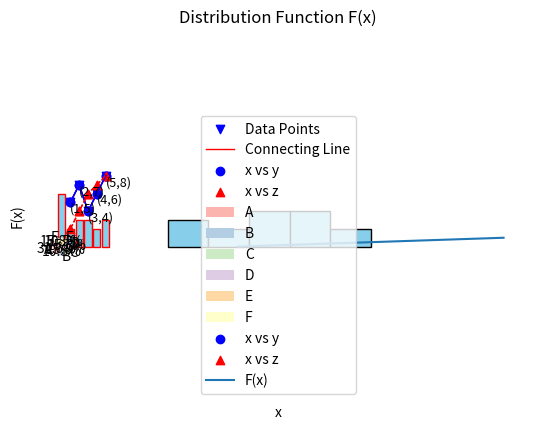

Here is the Python script that generated this plot:
#111111111111111111111111111111111111111111
#Loop Examples in Python
#1. Loop through a List
fruits = ['apple', 'banana', 'cherry']
for fruit in fruits:
    print(fruit)
#2. Loop with range()
for i in range(5):
    print(i)
#3. While loop
i = 0
while i < 5:
    print(i)
    i += 1
#4. Loop through a String
for char in 'hello':
    print(char)
#5. Break in a For Loop
for i in range(10):
    if i == 3:
        break
print(i)
#6. Continue in a For Loop
for i in range(5):
 if i == 2:
     continue
 print(i)
#7. While loop with break
i = 0
while True:
    if i == 4:
        break
    print(i)
    i += 1

#8. While loop with continue
i = 0
while i < 5:
    i += 1
    if i == 3:
        continue
    print(i)
#9. For-else Loop
for i in range(3):
    print(i)
else:
    print('Loop completed.')
#10. Nested For Loops
for i in range(1, 4):
    for j in range(1, 4):
        print(f'{i} * {j} = {i * j}')
#11. Using enumerate()
colors = ['red', 'green', 'blue']
for index, color in enumerate(colors):
    print(index, color)
#12. Loop through Dictionary
person = {'name': 'Alice', 'age': 25}
for key, value in person.items():
    print(f'{key}: {value}')
#13. Using zip()
names = ['Anna', 'Ben']
scores = [90, 85]
for name, score in zip(names, scores):
    print(f'{name} scored {score}')
#14. Loop in Reverse
for i in reversed(range(5)):
    print(i)

#15. Loop with sorted()
nums = [3, 1, 4, 2]
for n in sorted(nums):
    print(n)
#16. List Comprehension (Squares)
squares = [x**2 for x in range(5)]
print(squares)
#17. Conditional List Comprehension
evens = [x for x in range(10) if x % 2 == 0]
print(evens)
#18. Set Comprehension
unique_letters = {letter for letter in 'banana'}
print(unique_letters)
#19. Dictionary Comprehension
cubes = {x: x**3 for x in range(4)}
print(cubes)
#20. Count Vowels in Text
text = 'Hello World'
vowels = 'aeiouAEIOU'
for ch in text:
    if ch in vowels:
        print(f'Vowel found: {ch}')


#222222222222222222222222222222222222222222222222
#Question: Create a program that reminds the user to drink water 5 times a day using a loop.
# Program 1: Drink Water Reminder (5 times)
for reminder in range(1, 6):
    print(f"Reminder {reminder}: Drink Water")

#Question: Remind user to drink water every 2 hours from 6 AM to 6 PM.
# Program 2: Drink Water Reminder between 6 AM and 6 PM
hour = 6
for reminder in range(1, 7):
    print(f"Reminder {reminder} at {hour}:00 - Drink Water")
    hour += 2

#Question: Display a message one character at a time (like typing).
# Program 3: Typing Animation
message = "Welcome to the Game!"
for ch in message:
    print(ch, end='', flush=True)

#Question: Stop searching when “milk” is found in the inventory.
# Program 4: Item Search in Warehouse

inventory = ["bread", "eggs", "milk", "butter"]

for item in inventory:
    print(f"Checking: {item}")
    if item == "milk":
        print("✅ Item found:", item)
        break

#Question: Display all available items, skip the one marked ‘unavailable’.
# Program 5: Skip Unavailable Items
items = ["laptop", "mouse", "unavailable", "keyboard", "monitor"]

print("Available items:")
for item in items:
    if item == "unavailable":
        continue
    print("-", item)

#Question: Simulate traffic light waiting until it turns green.
# Program 6: Traffic Light Countdown
for second in range(1, 6):
    print(f"Red Light... {second} second(s)")
print("✅ Green Light!")

#Question: Simulate elevator stopping from 1–20, skipping floor 13.
# Program 7: Elevator skipping 13th floor
for floor in range(1, 21):
    if floor == 13:
        continue
    print(f"Elevator stopping at floor {floor}")

#Question: Countdown from 4 to 0 for a rocket launch.
# Program 8: Rocket Launch Countdown
for count in range(4, -1, -1):
    print(count)
print("Lift Off!")




#3333333333333333333333333333333333333333333333333333
def fun(name):
    print(f"Hi, {name}")


fun("Ali")


def equation(x, y):
    return (x * 2 + y * 2 + 2 * x * y)


equation(3, 4)
equation(-3, 2)


def sq(x):
    return x * x


sq(5)


def cal(x, y):
    return x + y, x * y


cal(10, 15)


def rect_a_p(length, width):
    area = length * width
    perimeter = 2 * (length + width)
    return area, perimeter


rect_a_p(2, 6)

length = 5
width = 2
area, perimeter = rect_a_p(length, width)
print(f"area : {area}")
print(f"perimeter : {perimeter}")

import math


def area_circle(radius):
    return math.pi * radius * 2


area_circle(3)


def even(n):
    return n % 2 == 0


print(even(4))
print(even(7))


def m(a, b):
    return a if a > b else b


print(m(7, 12))


def fact(n):
    if n == 0:
        return 1
    return n * fact(n - 1)


print(fact(5))


def count_vowels(text):
    vowels = "aeiouAEIOU"
    return sum(1 for char in text if char in vowels)


print(count_vowels("Statistics and Data Science"))

print(count_vowels("Jahangirnagar University"))


def rev_string(st):
    return st[::-1]


print(rev_string("python"))


def count_words(sentence):
    return len(sentence.split())


print(count_words("More para in the Dept of SDS"))


def count_charecter(text, ch):
    return text.count(ch)


print(count_charecter("mango", "a"))
print(count_charecter("Jahangirnagar", "a"))


def sum_list(lst):
    return sum(lst)


print(sum_list([1, 2, 3, 4, 5]))


def largest(lst):
    return max(lst)


print(largest([4, 10, 20, 50, 34]))


def ave(nums):
    return sum(nums) / len(nums)


print(ave([10, 20, 30]))


def check_number(n):
    if n > 0:
        return "Positive"
    elif n < 0:
        return "Negaive"
    else:
        return "Zero"


print(check_number(-5))
print(check_number(5))
print(check_number(0))



#4444444444444444444444444444444444444444444444444444444
import numpy as np
data=np.array([5,15,10,20,25,30,25,35])

#Mean
mean=np.mean(data)
print('Mean:',mean)

#Median
median=np.median(data)
print('Median:',median)

#Mode
from scipy import stats
mode=stats.mode(data)
print("Mode:",mode[0])

#Show dictionary
dir(np)
import scipy as sc
dir(sc)

#SD
std_dev=np.std(data)
print("Standard Deviation:",std_dev)

#Variance
variance=np.var(data)
print('Variance',variance)

#Skewnwess ,Kurtosis
from scipy import stats
Skewness=stats.skew(data)
Kurtosis=stats.kurtosis(data)
print('Skewness:',Skewness)
print('Kurtosis:',Kurtosis)

X=np.array([1,2,3,4,5])
Y=np.array([2,4,5,4,5])
correlation_matrix=np.corrcoef(X,Y)
correlation= correlation_matrix[0,1]
print("Pearson correlation coefficient:",correlation)
mean_X= np.mean(X)
mean_Y= np.mean(Y)




#5555555555555555555555555555555555555555555555555555555555555555
import matplotlib.pyplot as plt

# Sample data
x = [1, 2, 3, 4, 5]
y = [5, 7, 4, 6, 8]

# Create scatter plot
plt.scatter(x, y, color='blue', marker='v', label='Data Points')

# Connect points with a line
plt.plot(x, y, color='red', linestyle='-', linewidth=1, label='Connecting Line')

# Add value labels for each point
for i in range(len(x)):
    plt.text(x[i], y[i], f'({x[i]},{y[i]})', fontsize=9, ha='left', va='top')

# Add labels, title, and legend
plt.xlabel('X Axis')
plt.ylabel('Y Axis')
plt.title('Scatter Plot with Connecting Line')
plt.legend()

# Show plot
plt.show()

#####two scatter line in a plot
import matplotlib.pyplot as plt

# Data
x = [1, 2, 3, 4, 5]
y = [5, 7, 4, 6, 8]
z = [2, 4, 6, 7, 8]

# Plot x vs y
plt.scatter(x, y, color='blue', marker='o', label='x vs y')
plt.plot(x, y, color='blue', linestyle='-', linewidth=1)

# Plot x vs z
plt.scatter(x, z, color='red', marker='^', label='x vs z')
plt.plot(x, z, color='red', linestyle='--', linewidth=1)

# Labels and title
plt.xlabel('x')
plt.ylabel('Values')
plt.title('Scatter Plot with Two Lines')
plt.legend()

plt.show()

###Histogram

import matplotlib.pyplot as plt
import numpy as np
import math

# Sample data
data = [12, 15, 13, 17, 19, 22, 22, 23, 25, 26, 26, 29, 30, 33, 35]

# Calculate bins using Sturges' formula
n = len(data)
bins = math.ceil(np.log2(n) + 1)

# Plot histogram and get counts and bin edges
counts, bin_edges, patches = plt.hist(data, bins=bins, color='skyblue', edgecolor='black')

# Calculate bin midpoints for labeling
bin_mids = (bin_edges[:-1] + bin_edges[1:]) / 2


# Add axis labels and title
plt.xlabel('Value')
plt.ylabel('Frequency')
plt.title(f'Histogram with bin midpoints labeled (bins={bins})')

# Set new x-axis labels
plt.xticks(bin_mids, [f'{mid:.1f}' for mid in bin_mids])
plt.show()




#### Bar Diagram
import matplotlib.pyplot as plt
from collections import Counter

# Your categorical data
data = ['A', 'A', 'B', 'A', 'C', 'A', 'B', 'C', 'D', 'E', 'D', 'F', 'E', 'F', 'C', 'D', 'A', 'F', 'A']

# Count frequency of each category
freq = Counter(data)

# Separate the categories and their counts
categories = list(freq.keys())
values = list(freq.values())

# Create bar plot
plt.bar(categories, values, color='skyblue', edgecolor='red')

# Add labels and title
plt.xlabel('Category')
plt.ylabel('Frequency')
plt.title('Bar Diagram of Categorical Data')

# Show plot
plt.show()

#### Pie chart
import matplotlib.pyplot as plt
from collections import Counter

# Your categorical data
data = ['A', 'A', 'B', 'A', 'C', 'A', 'B', 'C', 'D', 'E', 'D', 'F', 'E', 'F', 'C', 'D', 'A', 'F', 'A']

# Count frequency of each category
freq = Counter(data)

# Separate the categories and their counts
labels = list(freq.keys())
sizes = list(freq.values())

# Create pie chart
plt.pie(sizes, labels=labels, autopct='%1.1f%%', startangle=140, colors=plt.cm.Pastel1.colors)

# Equal aspect ratio ensures pie is a circle
plt.axis('equal')
plt.title('Pie Chart of Categorical Data')

# Show plot
plt.show()


import matplotlib.pyplot as plt

# Data
x = [1, 2, 3, 4, 5]
y = [5, 7, 4, 6, 8]
z = [2, 4, 6, 7, 8]

# Plot x vs y
plt.scatter(x, y, color='blue', marker='o', label='x vs y')
plt.plot(x, y, color='blue', linestyle='-', linewidth=1)

# Plot x vs z
plt.scatter(x, z, color='red', marker='^', label='x vs z')
plt.plot(x, z, color='red', linestyle='--', linewidth=1)

# Labels and title
plt.xlabel('x')
plt.ylabel('Values')
plt.title('Scatter Plot with Two Lines')
plt.legend()

plt.show()




#66666666666666666666666666666666666666666666666666666666
#####Mean by Class
import pandas as pd

# Sample data
data = {
    'Class': ['A', 'A', 'A', 'B', 'B', 'C', 'C'],
    'Student': ['S1', 'S2', 'S3', 'S4', 'S5', 'S6', 'S7'],
    'Score': [85, 90, 88, 75, 78, 92, 95]
}

df = pd.DataFrame(data)
print("Original Data:\n", df)

df['Mean by Group'] = df.groupby('Class')['Score'].transform(lambda x: x.mean())
print("\nMean within each class:\n", df)


######Standard deviation by Class
import pandas as pd

# Sample data
data = {
    'Class': ['A', 'A', 'A', 'B', 'B', 'C', 'C'],
    'Student': ['S1', 'S2', 'S3', 'S4', 'S5', 'S6', 'S7'],
    'Score': [85, 90, 88, 75, 78, 92, 95]
}

df = pd.DataFrame(data)
print("Original Data:\n", df)

df['Standard deviation by Group'] = df.groupby('Class')['Score'].transform(lambda x: x.std())
print("\nSD within each class:\n", df)



######Mean and Standard deviation by Class
import pandas as pd

# Sample data
data = {
    'Class': ['A', 'A', 'A', 'B', 'B', 'C', 'C'],
    'Student': ['S1', 'S2', 'S3', 'S4', 'S5', 'S6', 'S7'],
    'Score': [85, 90, 88, 75, 78, 92, 95]
}

df = pd.DataFrame(data)
print("Original Data:\n", df)

df['Standard deviation by Group'] = df.groupby('Class')['Score'].transform(lambda x: x.std())
df['Mean by Class'] = df.groupby('Class')['Score'].transform(lambda x: x.mean())
print("\nSD and Mean within each class:\n", df)



######Mean by Class and Student Section
import pandas as pd


data = {
    'Class': ['A', 'A', 'A', 'A', 'B', 'B', 'B', 'B', 'B', 'B', 'C', 'C'],
    'section': ['S1', 'S2','S1', 'S2', 'S3', 'S4', 'S5', 'S3', 'S4','S5', 'S7','S7'],
    'Score': [85, 90, 88, 75, 78, 92, 95, 85, 90, 88, 75, 78]
}

df = pd.DataFrame(data)
print("Original Data:\n", df)

df['Mean by Class and section'] = df.groupby(['Class', 'section'])['Score'].transform(lambda x: x.mean())
print("\nSD within each class:\n", df)



##### Contigency table
import pandas as pd

# Sample categorical data
data = {
    'Gender': ['Male', 'Female', 'Female', 'Male', 'Male', 'Female', 'Male', 'Female', 'Female', 'Male'],
    'Class': ['A', 'A', 'B', 'B', 'A', 'B', 'A', 'A', 'B', 'B'],
    'Passed': ['Yes', 'No', 'Yes', 'No', 'Yes', 'Yes', 'No', 'Yes', 'No', 'Yes']
}

df = pd.DataFrame(data)
print(" Sample Data:\n", df)

contingency_table = pd.crosstab([df['Class'], df['Gender']], df['Passed'], margins=True)

print("\n Contingency Table (Class + Gender vs Passed):\n", contingency_table)




#### Pivot table
import pandas as pd

data = {
    'Class': ['A', 'A', 'B', 'B', 'A', 'B'],
    'Gender': ['Male', 'Female', 'Female', 'Male', 'Male', 'Female'],
    'Score': [85, 90, 88, 75, 78, 92]
}

df = pd.DataFrame(data)

pivot = pd.pivot_table(df, values='Score', index='Class', columns='Gender', aggfunc='sum')
print("Pivot Table:\n", pivot)

##### Cross tab
crosstab = pd.crosstab(df['Gender'], df['Class'])
print("\nCross-Tabulation:\n", crosstab)



data2 = {
    'Gender': ['Male', 'Female', 'Female', 'Male', 'Male', 'Female'],
    'Passed': ['Yes', 'No', 'Yes', 'No', 'Yes', 'Yes']
}
df2 = pd.DataFrame(data2)

contingency = pd.crosstab(df2['Gender'], df2['Passed'])
print("\nContingency Table:\n", contingency)



###### Chi_square table
import pandas as pd
from scipy.stats import chi2_contingency

# Data
data2 = {
    'Gender': ['Male', 'Female', 'Female', 'Male', 'Male', 'Female','Female', 'Male', 'Male', 'Female'],
    'Passed': ['Yes', 'No', 'No', 'Yes', 'Yes', 'No', 'No','No','Yes','No']
}
df2 = pd.DataFrame(data2)

# Step 1: Create contingency table
contingency = pd.crosstab(df2['Gender'], df2['Passed'])
print("\n Contingency Table:\n", contingency)

# Step 2: Apply Chi-Square test
chi2, p, dof, expected = chi2_contingency(contingency)

# Step 3: Print results
print("\n Chi-Square Test Results:")
print(f"Chi-square statistic = {chi2:.4f}")
print(f"Degrees of freedom = {dof}")
print(f"P-value = {p:.4f}")
print("\nExpected Frequencies:\n", pd.DataFrame(expected, index=contingency.index, columns=contingency.columns))


row_percent = contingency.div(contingency.sum(axis=1), axis=0) * 100
print("\nRow-wise Percentage (%):\n", row_percent.round(2))

# Assuming 'contingency' is your contingency table
column_percent = contingency.div(contingency.sum(axis=0), axis=1) * 100

# Print the column-wise percentage, rounded to 2 decimal places
print("\nColumn-wise Percentage (%):\n", column_percent.round(2))

combined = contingency.astype(str) + " (" + row_percent.round(1).astype(str) + "%" ")"
print(" Contingency Table with Row-wise Percentages:\n", )
print(combined)




#7777777777777777777777777777777777777777777777777777777777
#Q-1
#(i) Calculate the mean score for each class
import numpy as np

# Scores
class_one = np.array([85, 90, 88])
class_three = np.array([75, 78])
class_five = np.array([92, 95])

# Mean for each class
mean_one = np.mean(class_one)
mean_three = np.mean(class_three)
mean_five = np.mean(class_five)

print("Mean Scores:")
print(f"Class One: {mean_one:.2f}")
print(f"Class Three: {mean_three:.2f}")
print(f"Class Five: {mean_five:.2f}")

#(ii) Compare the average scores to determine the best performing class
# Compare means
mean_dict = {"Class One": mean_one, "Class Three": mean_three, "Class Five": mean_five}
best_class = max(mean_dict, key=mean_dict.get)

print("\nAverage Score Comparison:")
for k, v in mean_dict.items():
    print(f"{k}: {v:.2f}")

print(f"\nThe best performing class is: {best_class}")

#(iii) Estimate standard deviation and coefficient of variation
# Standard deviation (sample SD) for each class
std_one = np.std(class_one, ddof=1)
std_three = np.std(class_three, ddof=1)
std_five = np.std(class_five, ddof=1)

# Coefficient of Variation (CV = SD / Mean * 100)
cv_one = (std_one / mean_one) * 100
cv_three = (std_three / mean_three) * 100
cv_five = (std_five / mean_five) * 100

print("\nStandard Deviation and Coefficient of Variation:")
print(f"Class One  → SD = {std_one:.2f},  CV = {cv_one:.2f}%")
print(f"Class Three → SD = {std_three:.2f},  CV = {cv_three:.2f}%")
print(f"Class Five → SD = {std_five:.2f},  CV = {cv_five:.2f}%")

#(iv) Estimate mean score and standard deviation at a time (summary table)
import pandas as pd

# Create summary DataFrame
results = pd.DataFrame({
    "Class": ["One", "Three", "Five"],
    "Mean": [mean_one, mean_three, mean_five],
    "Standard Deviation": [std_one, std_three, std_five],
    "Coefficient of Variation (%)": [cv_one, cv_three, cv_five]
})

print("\nSummary Table:\n")
print(results.round(2))

#Q-2
#Organize the data
# Data: Scores of student sections in different classes
classes = {
    "Class A": {
        "S1": [85, 88],
        "S2": [90, 75],
        "S4": [90],
        "S5": [88]
    },
    "Class B": {
        "S3": [78, 85],
        "S4": [92],
        "S5": [95]
    },
    "Class C": {
        "S7": [75, 78]
    }
}

#i. Calculate average score for each section
# Calculate average scores
average_scores = {}

for class_name, sections in classes.items():
    average_scores[class_name] = {}
    for section, scores in sections.items():
        average_scores[class_name][section] = sum(scores) / len(scores)

# Display results
print("Average Scores for Each Section:")
for class_name, sections in average_scores.items():
    print(f"{class_name}:")
    for section, avg in sections.items():
        print(f"  {section}: {avg:.2f}")

#ii. Calculate standard deviation for each section
import math

# Function to calculate standard deviation
def std_dev(scores):
    mean = sum(scores) / len(scores)
    variance = sum((x - mean) ** 2 for x in scores) / len(scores)
    return math.sqrt(variance)

# Calculate standard deviation
std_scores = {}

for class_name, sections in classes.items():
    std_scores[class_name] = {}
    for section, scores in sections.items():
        std_scores[class_name][section] = std_dev(scores)

# Display results
print("\nStandard Deviation for Each Section:")
for class_name, sections in std_scores.items():
    print(f"{class_name}:")
    for section, std in sections.items():
        print(f"  {section}: {std:.2f}")

#Q-3
#Organize the data
import pandas as pd

# Data
data = {
    'Gender': ['Male', 'Female', 'Female', 'Male', 'Male', 'Female', 'Male', 'Female', 'Female', 'Male'],
    'Class': ['A', 'A', 'B', 'B', 'A', 'B', 'A', 'A', 'B', 'B'],
    'Passed': ['Yes', 'No', 'Yes', 'No', 'Yes', 'Yes', 'No', 'Yes', 'No', 'Yes']
}

df = pd.DataFrame(data)
print(df)

#Create contingency tables
# Contingency table: Gender vs Passed
gender_table = pd.crosstab(df['Gender'], df['Passed'])
print("\nGender vs Passed:\n", gender_table)

# Contingency table: Class vs Passed
class_table = pd.crosstab(df['Class'], df['Passed'])
print("\nClass vs Passed:\n", class_table)

#Perform Chi-Square Test
from scipy.stats import chi2_contingency

# Chi-square test for Gender vs Passed
chi2_gender, p_gender, dof_gender, expected_gender = chi2_contingency(gender_table)
print(f"\nChi-square test (Gender vs Passed): chi2 = {chi2_gender:.2f}, p-value = {p_gender:.4f}")

# Chi-square test for Class vs Passed
chi2_class, p_class, dof_class, expected_class = chi2_contingency(class_table)
print(f"Chi-square test (Class vs Passed): chi2 = {chi2_class:.2f}, p-value = {p_class:.4f}")


#88888888888888888888888888888888888888888888888888888
#CT-1
#1. Calculate total monthly cost
# Given data
fixed_overhead = 20000
unit_cost = 33.80
total_units = 1000

# Calculate total cost for each unit from 1 to 1000
for units_produced in range(1, total_units + 1):
    total_cost = fixed_overhead + (unit_cost * units_produced)
    print(f"Total cost for {units_produced} units: {total_cost:.2f} taka")
#2. Countdown from 10 to 0 and launch rocket
import time

# Countdown
for i in range(10, -1, -1):
    print(i)
    time.sleep(1)  # Wait 1 second between counts (optional)

print("Rocket Launched!")

#3.Reminder to take a break 4 times between 9 AM and 5 PM
# Break intervals: 9 AM, 11 AM, 1 PM, 3 PM
break_times = ["9:00 AM", "11:00 AM", "1:00 PM", "3:00 PM"]

for time_slot in break_times:
    print(f"Reminder at {time_slot}: Take a Break")

#4. Average of first 20 natural numbers
# First 20 natural numbers
numbers = list(range(1, 21))
average = sum(numbers) / len(numbers)
print(f"Average of first 20 natural numbers: {average}")

#CT-2
#1. Central Tendency for Monthly Income
import numpy as np

# Monthly income data
income = [50, 45, 34, 38, 42, 800, 34, 39, 42, 44]

# Calculate mean, median, and mode
mean_income = np.mean(income)
median_income = np.median(income)

print(f"Mean: {mean_income}")
print(f"Median: {median_income}  <-- Appropriate due to outlier")

#2. Geometric / Poisson Approximation for Bulbs
# Geometric: P(Y <= 5) = 1 - (1-p)^5
n=5
p=0.03
prob_within_5 = 1 - (1 - p)**n
print(f"Probability first defective within 5 bulbs: {prob_within_5:.4f}")

#ii. Poisson-process (Exponential) approximation
import math

prob_approx = 1 - math.exp(-n * p)
print(f"Exponential approximation: {prob_approx:.4f}")

#iii. Expected runs requiring more than 50 inspections
runs = 10000
threshold = 50

prob_more_50 = (1 - p)**threshold
expected_runs = runs * prob_more_50
print(f"Expected runs needing >50 inspections: {expected_runs:.0f}")

#3. Visualize the distribution function
import matplotlib.pyplot as plt
import numpy as np

# x values
x = np.linspace(20, 50, 100)
F_x = (x - 20) / (50 - 20)

# Plot
plt.plot(x, F_x, label='F(x)')
plt.title('Distribution Function F(x)')
plt.xlabel('x')
plt.ylabel('F(x)')
plt.grid(True)
plt.legend()
plt.show()

